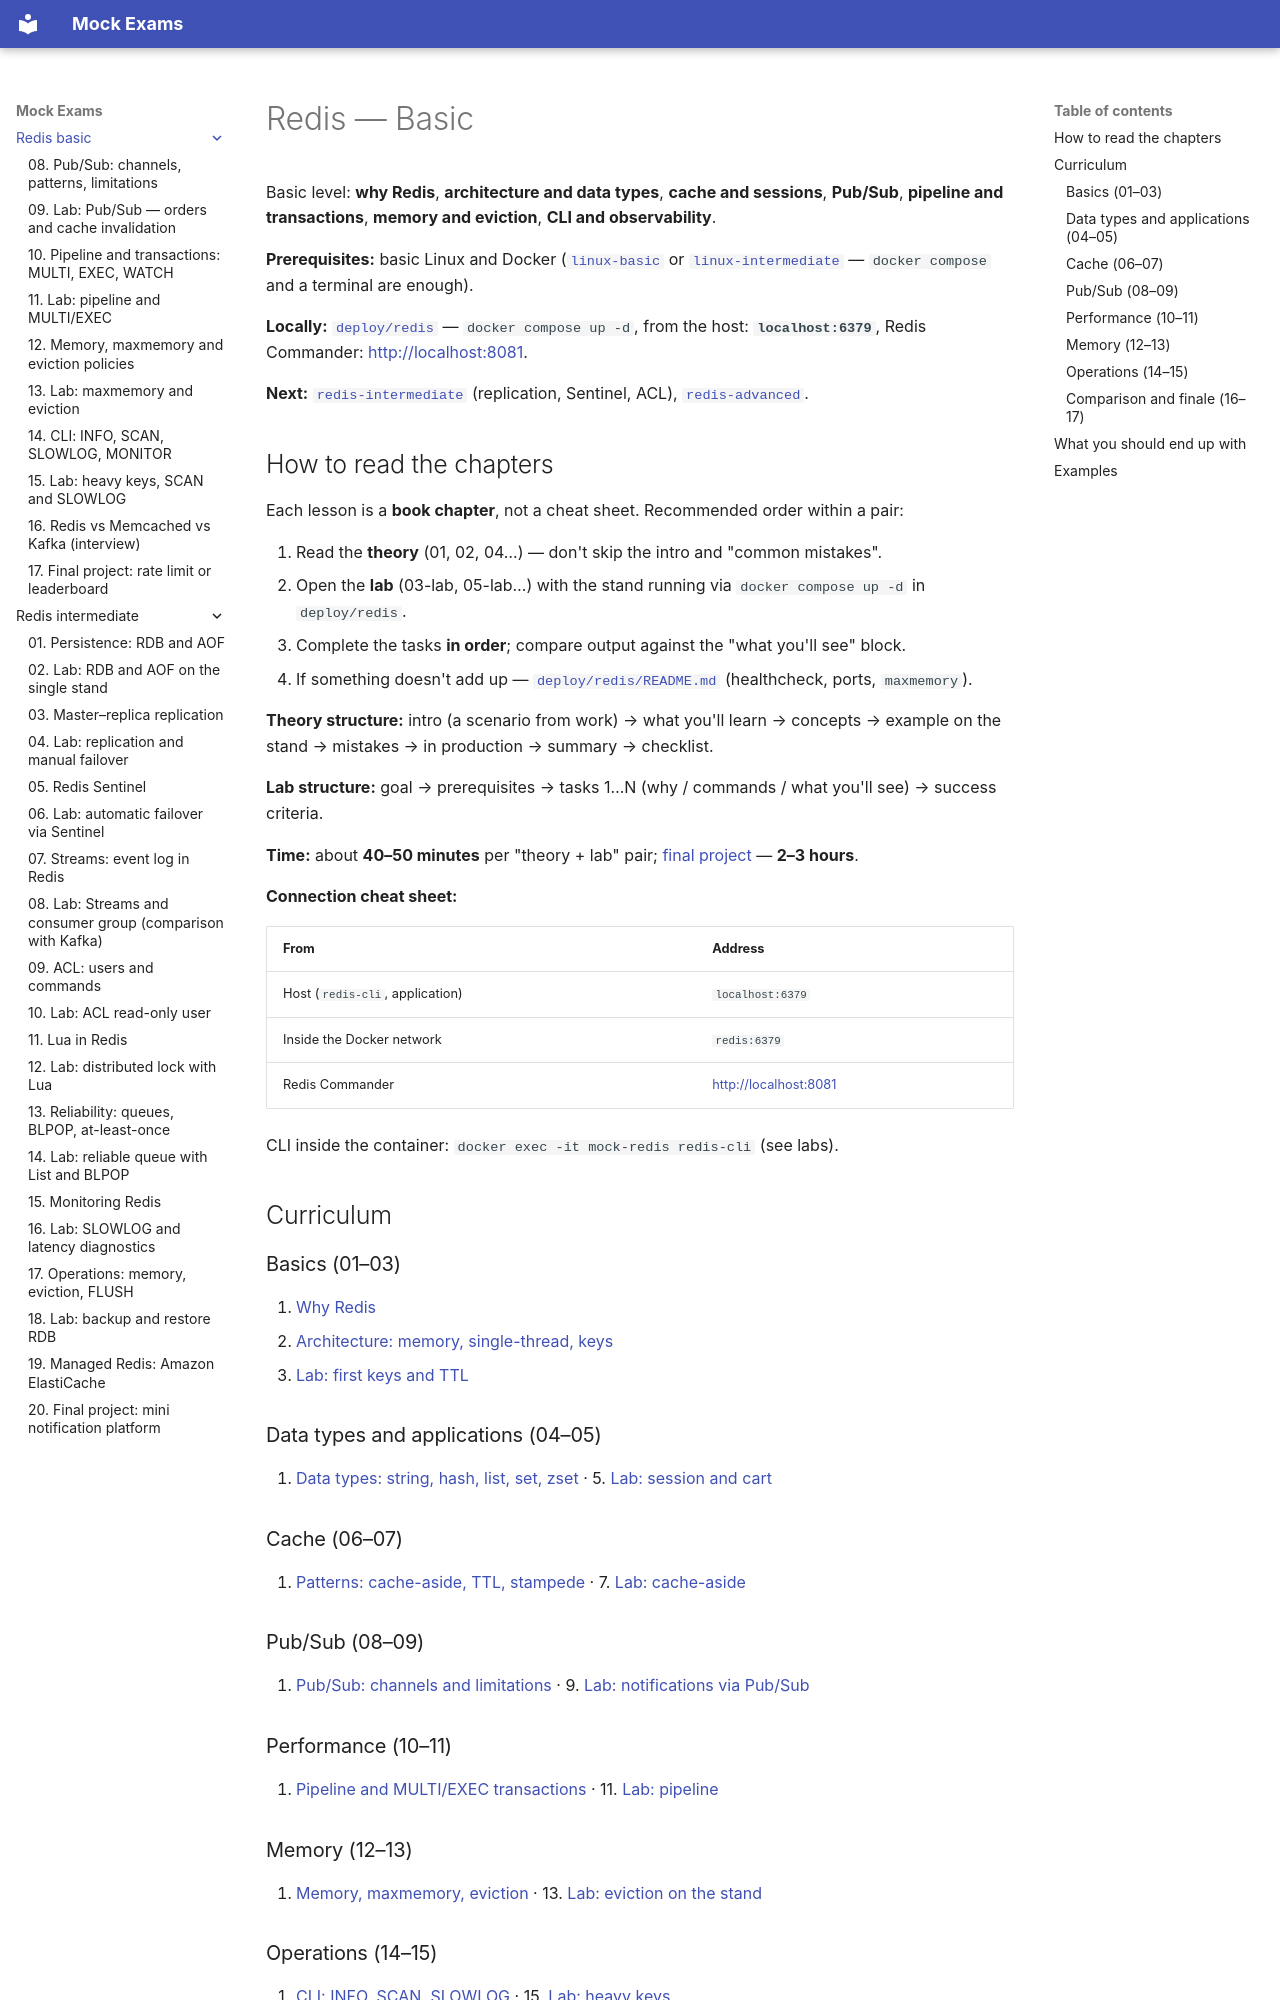

repository: FedorArbuzov/mock-exams · page: redis-basic/index.html · generator: mkdocs

# Redis — Basic

Basic level: **why Redis**, **architecture and data types**, **cache and sessions**, **Pub/Sub**, **pipeline and transactions**, **memory and eviction**, **CLI and observability**.

**Prerequisites:** basic Linux and Docker ([`linux-basic`](../linux-basic/README.md) or [`linux-intermediate`](../linux-intermediate/README.md) — `docker compose` and a terminal are enough).

**Locally:** [`deploy/redis`](../../deploy/redis/README.md) — `docker compose up -d`, from the host: **`localhost:6379`**, Redis Commander: [http://localhost:8081](http://localhost:8081).

**Next:** [`redis-intermediate`](../redis-intermediate/README.md) (replication, Sentinel, ACL), [`redis-advanced`](../redis-advanced/README.md).

## How to read the chapters

Each lesson is a **book chapter**, not a cheat sheet. Recommended order within a pair:

1. Read the **theory** (01, 02, 04…) — don't skip the intro and "common mistakes".
2. Open the **lab** (03-lab, 05-lab…) with the stand running via `docker compose up -d` in `deploy/redis`.
3. Complete the tasks **in order**; compare output against the "what you'll see" block.
4. If something doesn't add up — [`deploy/redis/README.md`](../../deploy/redis/README.md) (healthcheck, ports, `maxmemory`).

**Theory structure:** intro (a scenario from work) → what you'll learn → concepts → example on the stand → mistakes → in production → summary → checklist.

**Lab structure:** goal → prerequisites → tasks 1…N (why / commands / what you'll see) → success criteria.

**Time:** about **40–50 minutes** per "theory + lab" pair; [final project](17-final-project.md) — **2–3 hours**.

**Connection cheat sheet:**

| From | Address |
|--------|--------|
| Host (`redis-cli`, application) | `localhost:6379` |
| Inside the Docker network | `redis:6379` |
| Redis Commander | [http://localhost:8081](http://localhost:8081) |

CLI inside the container: `docker exec -it mock-redis redis-cli` (see labs).

## Curriculum

### Basics (01–03)

1. [Why Redis](01-why-redis.md)
2. [Architecture: memory, single-thread, keys](02-architecture.md)
3. [Lab: first keys and TTL](03-lab-first-keys.md)

### Data types and applications (04–05)

4. [Data types: string, hash, list, set, zset](04-data-types.md) · 5. [Lab: session and cart](05-lab-session-cart.md)

### Cache (06–07)

6. [Patterns: cache-aside, TTL, stampede](06-patterns-cache.md) · 7. [Lab: cache-aside](07-lab-cache-aside.md)

### Pub/Sub (08–09)

8. [Pub/Sub: channels and limitations](08-pubsub.md) · 9. [Lab: notifications via Pub/Sub](09-lab-pubsub.md)

### Performance (10–11)

10. [Pipeline and MULTI/EXEC transactions](10-pipeline-transactions.md) · 11. [Lab: pipeline](11-lab-pipeline.md)

### Memory (12–13)

12. [Memory, maxmemory, eviction](12-memory-eviction.md) · 13. [Lab: eviction on the stand](13-lab-eviction.md)
